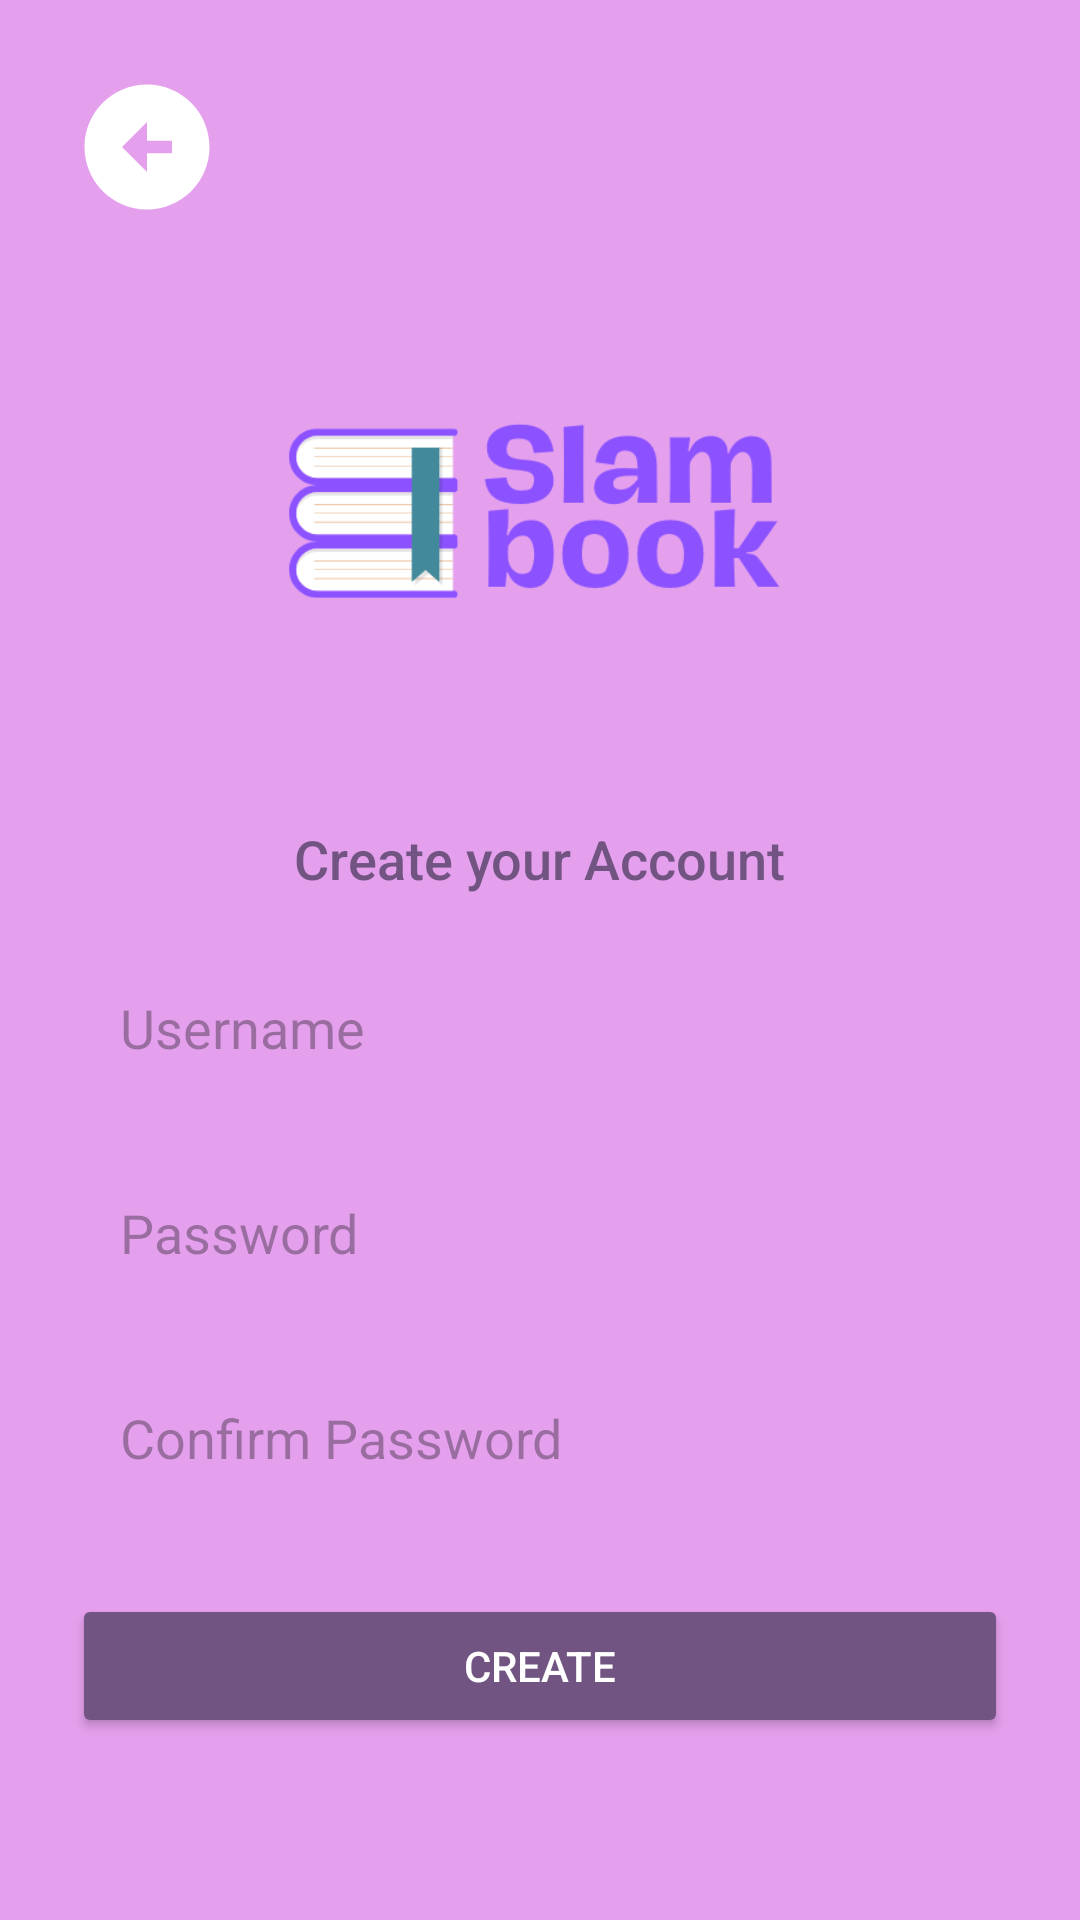

Produce the Android XML layout that renders to this screen, including the resource entries it uses.
<!-- AndroidManifest.xml: application theme Theme.Myslambook -->
<!-- res/layout/activity_create_account.xml -->
<?xml version="1.0" encoding="utf-8"?>
<ScrollView xmlns:android="http://schemas.android.com/apk/res/android"
    android:layout_width="match_parent"
    android:layout_height="match_parent"
    android:background="#E5A0ED">

    <LinearLayout
        android:layout_width="match_parent"
        android:layout_height="wrap_content"
        android:orientation="vertical"
        android:padding="24dp"
        android:gravity="center_horizontal">

        
        <ImageView
            android:id="@+id/backButton"
            android:layout_width="50dp"
            android:layout_height="50dp"
            android:layout_gravity="start"
            android:src="@drawable/baseline_arrow_circle_left_24"
            android:contentDescription="Back Button"
            />

        
        <ImageView
            android:id="@+id/logoImageView"
            android:layout_width="200dp"
            android:layout_height="200dp"
            android:src="@drawable/logo"
            android:contentDescription="Cignifi Logo" />

        
        <TextView
            android:id="@+id/createAccountText"
            android:layout_width="wrap_content"
            android:layout_height="wrap_content"
            android:text="Create your Account"
            android:textSize="18sp"
            android:textColor="#715482"
            android:fontFamily="sans-serif-medium" />

        
        <EditText
            android:id="@+id/emailEditText"
            android:layout_width="match_parent"
            android:layout_height="wrap_content"
            android:layout_marginTop="16dp"
            android:hint="Username"
            android:inputType="textEmailAddress"
            android:background="@drawable/input_field_background"
            android:padding="16dp" />

        
        <EditText
            android:id="@+id/passwordEditText"
            android:layout_width="match_parent"
            android:layout_height="wrap_content"
            android:layout_marginTop="12dp"
            android:hint="Password"
            android:inputType="textPassword"
            android:background="@drawable/input_field_background"
            android:padding="16dp" />

        
        <EditText
            android:id="@+id/confirmPasswordEditText"
            android:layout_width="match_parent"
            android:layout_height="wrap_content"
            android:layout_marginTop="12dp"
            android:hint="Confirm Password"
            android:inputType="textPassword"
            android:background="@drawable/input_field_background"
            android:padding="16dp" />

        
        <Button
            android:id="@+id/signUpButton"
            android:layout_width="match_parent"
            android:layout_height="wrap_content"
            android:layout_marginTop="24dp"
            android:text="Create"
            android:textColor="#FFFFFF"
            android:backgroundTint="#715482"
            android:fontFamily="sans-serif-medium" />




    </LinearLayout>
</ScrollView>
<!-- resources referenced by this layout -->
<resources>
  <!-- drawable baseline_arrow_circle_left_24 (drawable) -->
  <vector xmlns:android="http://schemas.android.com/apk/res/android" android:height="24dp" android:tint="#FFFFFF" android:viewportHeight="24" android:viewportWidth="24" android:width="24dp">
        
      <path android:fillColor="@android:color/holo_purple" android:pathData="M2,12c0,5.52 4.48,10 10,10s10,-4.48 10,-10c0,-5.52 -4.48,-10 -10,-10C6.48,2 2,6.48 2,12zM12,11l4,0v2l-4,0l0,3l-4,-4l4,-4L12,11z"/>
      
  </vector>
  <!-- drawable logo: png bitmap (drawable, 15655 bytes) -->
  <style name="Theme.Myslambook" parent="Base.Theme.Myslambook" />
  <style name="Base.Theme.Myslambook" parent="Theme.Material3.DayNight.NoActionBar">
          
          
      </style>
</resources>
